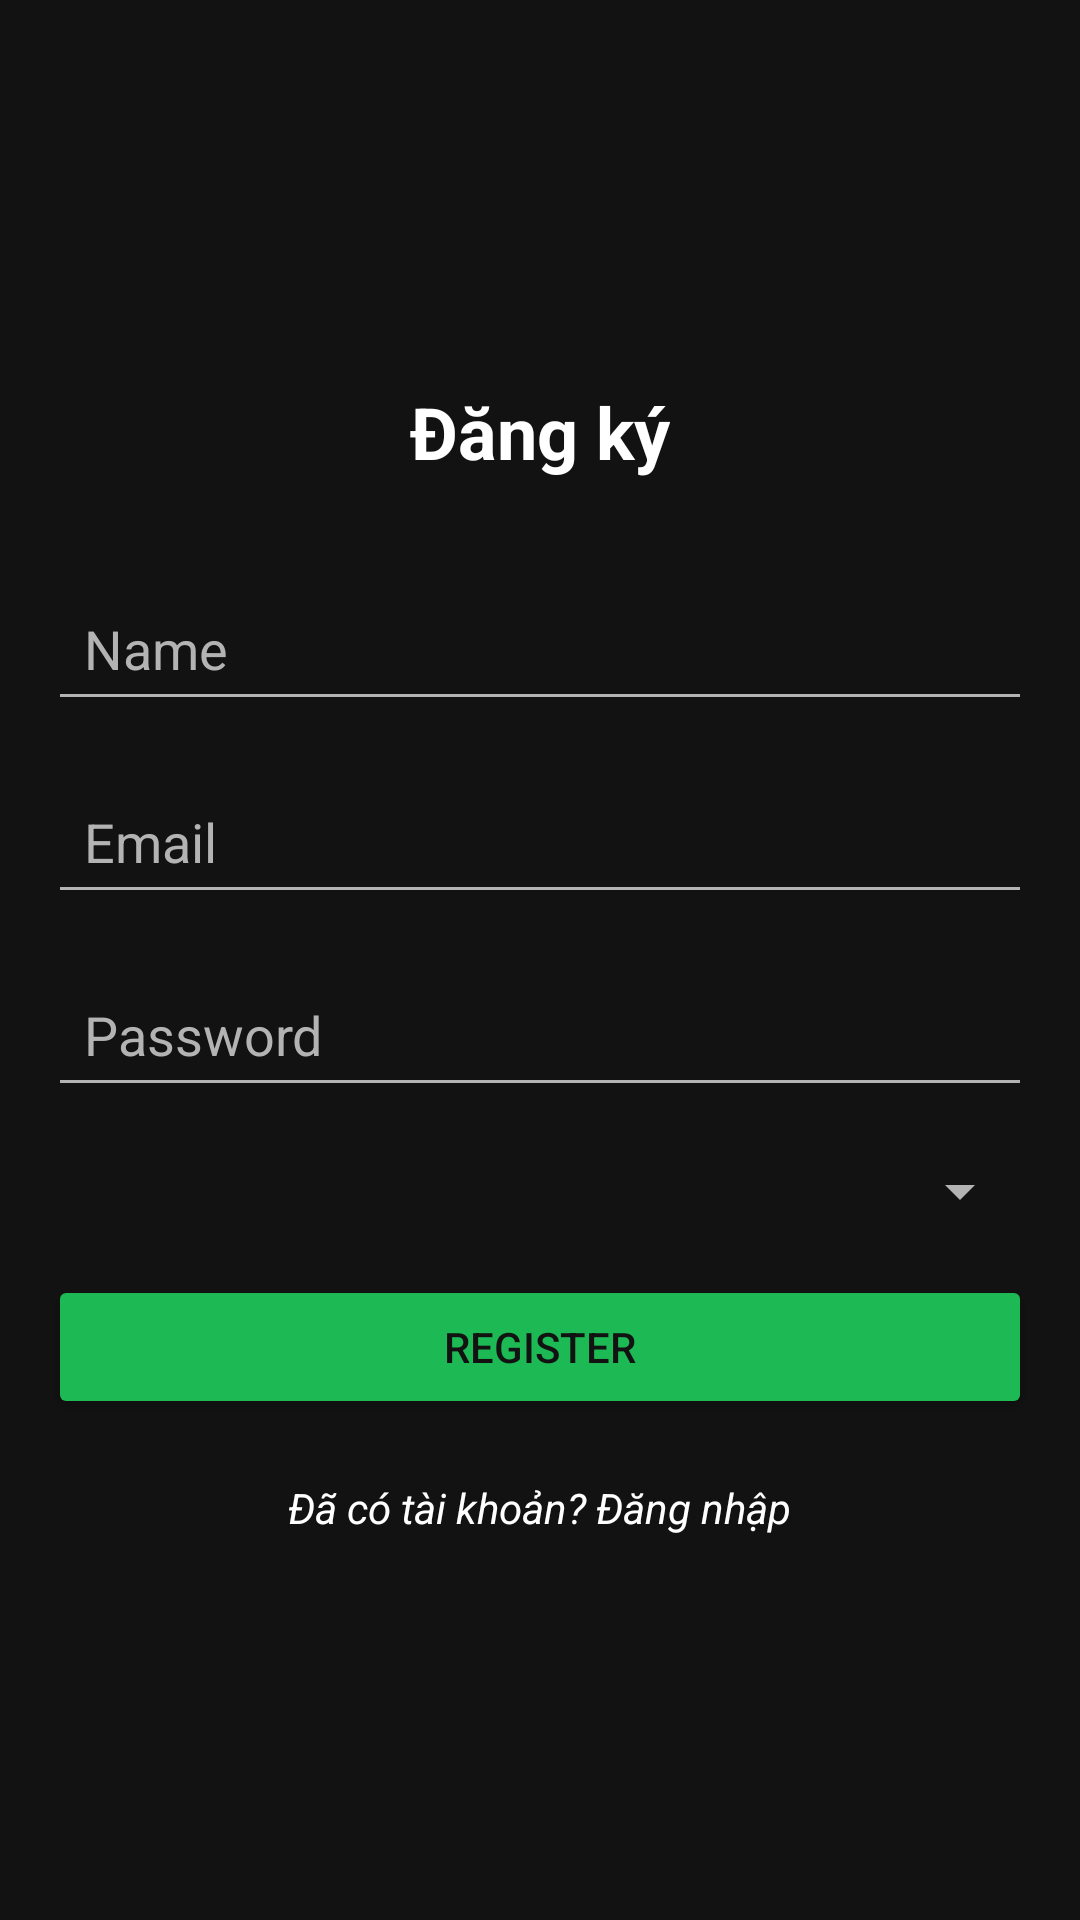

This screen was rendered from an Android layout file. Write that file and the resources it references.
<!-- AndroidManifest.xml: application theme Theme.SpotifyClone -->
<!-- res/layout/activity_register.xml -->
<?xml version="1.0" encoding="utf-8"?>
<LinearLayout xmlns:android="http://schemas.android.com/apk/res/android"
    android:layout_width="match_parent"
    android:layout_height="match_parent"
    android:orientation="vertical"
    android:padding="16dp"
    android:background="@color/black"
    android:gravity="center">

    <TextView
        android:layout_width="wrap_content"
        android:layout_height="wrap_content"
        android:text="Đăng ký"
        android:textColor="@color/white"
        android:textSize="24sp"
        android:textStyle="bold"
        android:layout_marginBottom="32dp"/>

    <EditText
        android:id="@+id/name_input"
        android:layout_width="match_parent"
        android:layout_height="wrap_content"
        android:hint="Name"
        android:textColor="@color/white"
        android:textColorHint="@color/gray"
        android:backgroundTint="@color/gray"
        android:padding="12dp"
        android:layout_marginBottom="16dp"/>

    <EditText
        android:id="@+id/email_input"
        android:layout_width="match_parent"
        android:layout_height="wrap_content"
        android:hint="Email"
        android:textColor="@color/white"
        android:textColorHint="@color/gray"
        android:backgroundTint="@color/gray"
        android:padding="12dp"
        android:layout_marginBottom="16dp"/>

    <EditText
        android:id="@+id/password_input"
        android:layout_width="match_parent"
        android:layout_height="wrap_content"
        android:hint="Password"
        android:inputType="textPassword"
        android:textColor="@color/white"
        android:textColorHint="@color/gray"
        android:backgroundTint="@color/gray"
        android:padding="12dp"
        android:layout_marginBottom="16dp"/>

    <Spinner
        android:id="@+id/role_spinner"
        android:layout_width="match_parent"
        android:layout_height="wrap_content"
        android:backgroundTint="@color/gray"
        android:padding="12dp"
        android:layout_marginBottom="16dp"/>

    <Button
        android:id="@+id/register_button"
        android:layout_width="match_parent"
        android:layout_height="wrap_content"
        android:text="Register"
        android:backgroundTint="@color/green_spotify"
        android:textColor="@color/black"
        android:padding="12dp"
        android:layout_marginBottom="12dp"/>

    
    <TextView
        android:id="@+id/login_redirect"
        android:layout_width="wrap_content"
        android:layout_height="wrap_content"
        android:text="Đã có tài khoản? Đăng nhập"
        android:textColor="@color/white"
        android:textSize="14sp"
        android:textStyle="italic"
        android:layout_marginTop="8dp"/>

</LinearLayout>
<!-- resources referenced by this layout -->
<resources>
  <color name="black">#121212</color>
  <color name="gray">#B3B3B3</color>
  <color name="green_spotify">#1DB954</color>
  <color name="white">#FFFFFF</color>
  <style name="Theme.SpotifyClone" parent="Theme.MaterialComponents.DayNight.NoActionBar">
          <item name="colorPrimary">@color/black</item>
          <item name="colorPrimaryVariant">@color/dark_gray</item>
          <item name="colorOnPrimary">@color/white</item>
          <item name="android:statusBarColor">@color/black</item>
          <item name="android:windowBackground">@color/black</item>
          <item name="android:navigationBarColor">@color/black</item>
          <item name="windowActionBar">false</item>
          <item name="windowNoTitle">true</item>
      </style>
  <color name="dark_gray">#1E1E1E</color>
</resources>
